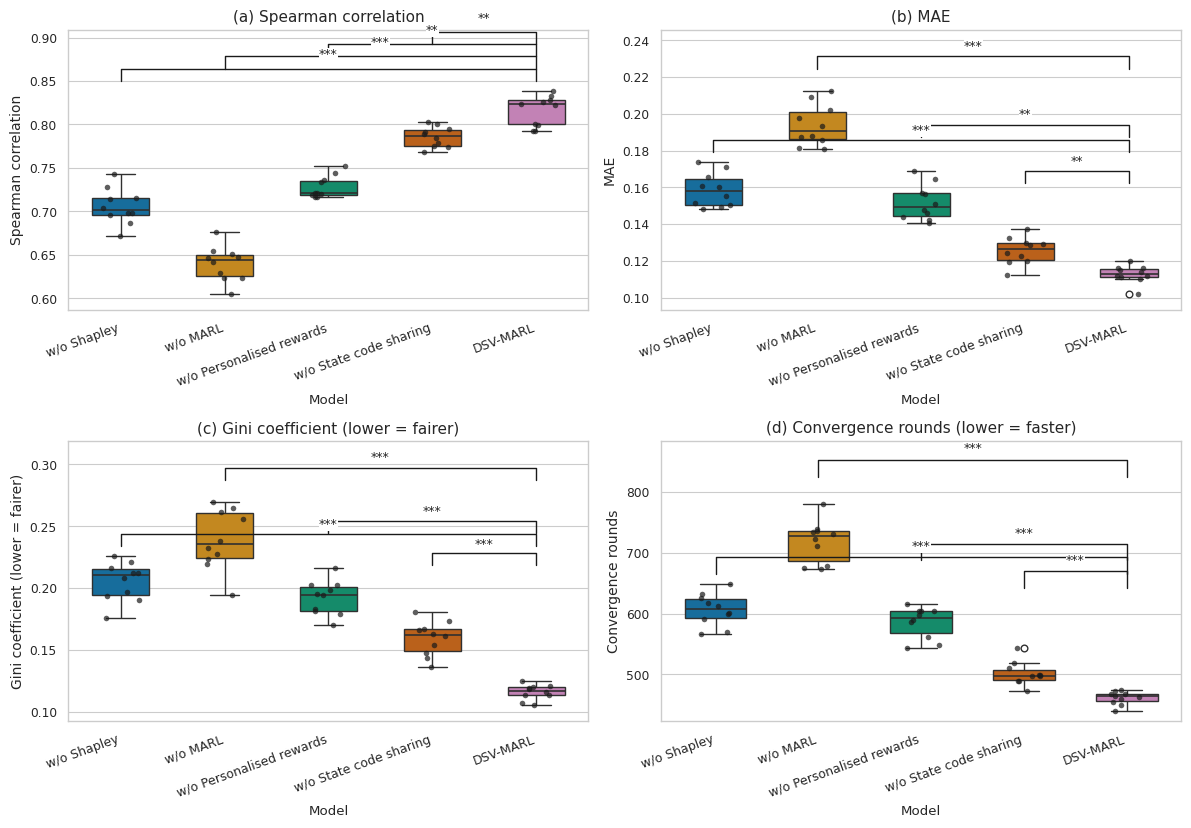

Write Python code to recreate this figure.
import numpy as np
import matplotlib.pyplot as plt
import seaborn as sns
from scipy import stats
import pandas as pd

# 可复现
np.random.seed(2025)

# 模型与重复次数（与文档一致）
models = ['w/o Shapley', 'w/o MARL', 'w/o Personalised rewards', 'w/o State code sharing', 'DSV-MARL']
n = 10

# ========== 表5.3 中的均值与 std（解析自文档） ==========
spearman_mean = np.array([0.70, 0.65, 0.72, 0.79, 0.81])
spearman_std  = np.array([0.020, 0.025, 0.020, 0.017, 0.015])

mae_mean = np.array([0.162, 0.198, 0.155, 0.130, 0.115])
mae_std  = np.array([0.010, 0.012, 0.009, 0.008, 0.006])

gini_mean = np.array([0.20, 0.24, 0.19, 0.16, 0.12])
gini_std  = np.array([0.015, 0.020, 0.013, 0.013, 0.008])

conv_mean = np.array([605, 706, 585, 504, 453])
conv_std  = np.array([28, 32, 25, 22, 18])  # 模拟的波动，用于 boxplot 展示

# ========== 表5.4 给出的显著性 p 值（Spearman 与 MAE 与 DSV-MARL 的比较） ==========
spearman_p_table54 = {
    'w/o Shapley': 0.0007,
    'w/o MARL':    0.0002,
    'w/o Personalised rewards': 0.0019,
    'w/o State code sharing': 0.0086
}
mae_p_table54 = {
    'w/o Shapley': 0.0002,
    'w/o MARL':    0.00003,
    'w/o Personalised rewards': 0.0011,
    'w/o State code sharing': 0.0073
}

def p_to_stars(p):
    if p < 0.001:
        return '***'
    if p < 0.01:
        return '**'
    if p < 0.05:
        return '*'
    return 'n.s.'

# ========== 模拟每个方法的原始重复数据（n 次） ==========
def simulate_samples(mean_arr, std_arr, n_samples=n, low=None, high=None):
    samples = []
    for mu, sigma in zip(mean_arr, std_arr):
        s = np.random.normal(loc=mu, scale=sigma, size=n_samples)
        if (low is not None) or (high is not None):
            s = np.clip(s, a_min=low, a_max=high)
        samples.append(s)
    return samples

spearman_samples = simulate_samples(spearman_mean, spearman_std, low=-1.0, high=1.0)
mae_samples      = simulate_samples(mae_mean, mae_std, low=0.0, high=None)
gini_samples     = simulate_samples(gini_mean, gini_std, low=0.0, high=1.0)
conv_samples_raw = simulate_samples(conv_mean, conv_std, low=1, high=None)

# 关键修正：将 conv_samples_raw 列表中的每个数组四舍五入并转换成整数数组
conv_samples = [np.round(arr).astype(int) for arr in conv_samples_raw]

# 组织数据结构，便于绘图
data = {
    'Spearman': {m: spearman_samples[i] for i, m in enumerate(models)},
    'MAE':      {m: mae_samples[i] for i, m in enumerate(models)},
    'Gini':     {m: gini_samples[i] for i, m in enumerate(models)},
    # Convergence: conv_samples 也按 models 顺序一一对应
    'Convergence': {m: conv_samples[i].astype(int) for i, m in enumerate(models)}
}

# ========== 绘图辅助函数：画显著性横线与星号（无裁切，带白底以提高可读性） ==========
def add_stat_annotation(ax, x1, x2, base_y, height, text, linewidth=1.0):
    ax.plot([x1, x1, x2, x2], [base_y, base_y+height, base_y+height, base_y],
            lw=linewidth, c='k', clip_on=False)
    ax.text((x1 + x2)/2, base_y + height + 0.01 * (abs(base_y) if base_y != 0 else 1),
            text, ha='center', va='bottom', fontsize=9,
            bbox=dict(facecolor='white', edgecolor='none', pad=0.2), clip_on=False)

# ========== 绘图（2x2 子图） ==========
sns.set(style='whitegrid', context='paper')
palette = sns.color_palette("colorblind", n_colors=len(models))

fig, axes = plt.subplots(2, 2, figsize=(12, 9))

plot_metrics = ['Spearman', 'MAE', 'Gini']
y_labels = {
    'Spearman': 'Spearman correlation',
    'MAE': 'MAE',
    'Gini': 'Gini coefficient (lower = fairer)'
}

for ax, metric in zip(axes.flat[:3], plot_metrics):
    # 组装 DataFrame 便于 seaborn 绘制
    vals = []
    labs = []
    for m in models:
        arr = data[metric][m]
        vals.extend(arr.tolist())
        labs.extend([m] * len(arr))
    df = pd.DataFrame({metric: vals, 'Model': labs})
    sns.boxplot(x='Model', y=metric, data=df, ax=ax, palette=palette, width=0.55,
                showfliers=True, boxprops=dict(linewidth=1.0), medianprops=dict(linewidth=1.2))
    sns.stripplot(x='Model', y=metric, data=df, ax=ax, color='k', size=4, jitter=0.18, alpha=0.7)
    ax.set_xticklabels(models, rotation=20, ha='right', fontsize=9)
    ax.set_ylabel(y_labels[metric], fontsize=10)
    title_letter = {'Spearman':'a', 'MAE':'b', 'Gini':'c'}[metric]
    ax.set_title(f'({title_letter}) {y_labels[metric]}', fontsize=11)

    # 计算 y 范围并留出足够空间以容纳多条注释（自动扩展）
    grp_max = df.groupby('Model')[metric].max()
    overall_max = grp_max.max()
    overall_min = df[metric].min()
    yrange = overall_max - overall_min if overall_max != overall_min else max(abs(overall_max),1.0)
    top_margin = yrange * 0.30
    ax.set_ylim(overall_min - yrange*0.08, overall_max + top_margin)

    # 按顺序为每个消融项与 DSV-MARL 添加显著性标注
    dsv_vals = data[metric]['DSV-MARL']
    step = yrange * 0.06
    next_offset = yrange * 0.05

    for i, m in enumerate(models):
        if m == 'DSV-MARL':
            continue
        if metric == 'Spearman':
            pval = spearman_p_table54.get(m, None)
        elif metric == 'MAE':
            pval = mae_p_table54.get(m, None)
        else:  # Gini 或其他：计算 Welch t-test
            comp = data[metric][m]
            tstat, pval = stats.ttest_ind(comp, dsv_vals, equal_var=False)
        stars = p_to_stars(pval)
        y_base = max(data[metric][m].max(), dsv_vals.max()) + next_offset
        add_stat_annotation(ax, i, models.index('DSV-MARL'), y_base, step, stars)
        next_offset += step  # 叠加高度避免重叠

# 子图 (d) Convergence rounds（Boxplot）
ax = axes[1,1]
vals = []
labs = []
for m in models:
    arr = data['Convergence'][m]
    vals.extend(arr.tolist())
    labs.extend([m] * len(arr))
df_conv = pd.DataFrame({'Convergence': vals, 'Model': labs})
sns.boxplot(x='Model', y='Convergence', data=df_conv, ax=ax,
            palette=palette, width=0.6, boxprops=dict(linewidth=1.0), medianprops=dict(linewidth=1.2))
sns.stripplot(x='Model', y='Convergence', data=df_conv, ax=ax, color='k', size=4, jitter=0.18, alpha=0.7)
ax.set_xticklabels(models, rotation=20, ha='right', fontsize=9)
ax.set_ylabel('Convergence rounds', fontsize=10)
ax.set_title('(d) Convergence rounds (lower = faster)', fontsize=11)

# Convergence y-range 动态扩展与显著性（基于 Welch t-test）
grp_max = df_conv.groupby('Model')['Convergence'].max()
overall_max = grp_max.max()
overall_min = df_conv['Convergence'].min()
yrange = overall_max - overall_min if overall_max != overall_min else max(1, overall_max*0.1)
top_margin = yrange * 0.30
ax.set_ylim(overall_min - yrange*0.05, overall_max + top_margin)

step = yrange * 0.08
next_offset = yrange * 0.05
dsv_vals = data['Convergence']['DSV-MARL']
for i, m in enumerate(models):
    if m == 'DSV-MARL':
        continue
    comp_vals = data['Convergence'][m]
    tstat, pval = stats.ttest_ind(comp_vals, dsv_vals, equal_var=False)
    stars = p_to_stars(pval)
    y_base = max(comp_vals.max(), dsv_vals.max()) + next_offset
    add_stat_annotation(ax, i, models.index('DSV-MARL'), y_base, step, stars)
    next_offset += step

# 布局与标题
plt.tight_layout(rect=[0, 0.03, 1, 0.96])
#fig.text(0.5, 0.99, 'Figure: Ablation study (simulated repeated runs based on Table 5.3; n=10)', ha='center', va='top', fontsize=13)

# 保存
fig.savefig('figure_5_2_ablation_boxplot_simulated_fixed.pdf', bbox_inches='tight')
fig.savefig('figure_5_2_ablation_boxplot_simulated_fixed.png', dpi=300, bbox_inches='tight')

plt.show()
